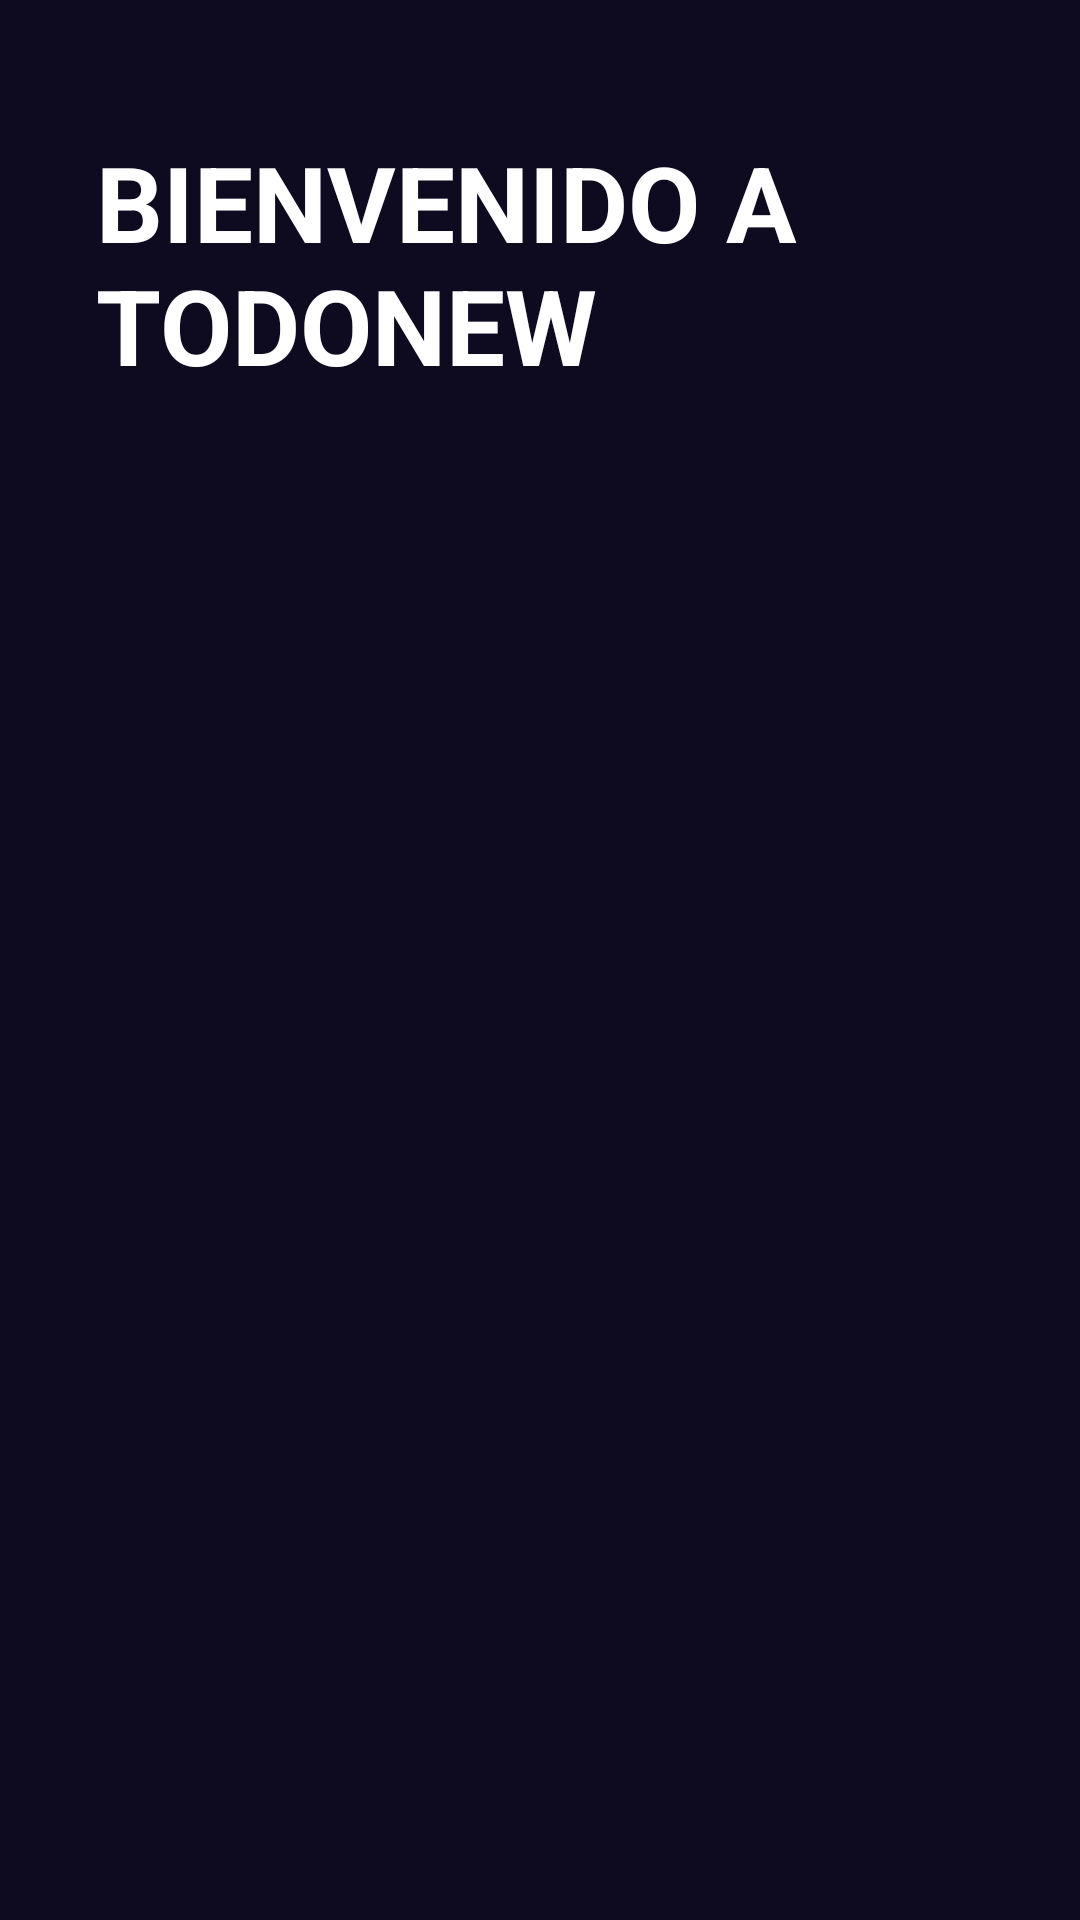

Here is an Android app screen rendered from its layout file. Give the layout XML and the strings, colors and styles it references.
<!-- AndroidManifest.xml: application theme Theme.AndroidMaster -->
<!-- res/layout/fragment_home.xml -->
<?xml version="1.0" encoding="utf-8"?>
<androidx.constraintlayout.widget.ConstraintLayout xmlns:android="http://schemas.android.com/apk/res/android"
    xmlns:app="http://schemas.android.com/apk/res-auto"
    xmlns:tools="http://schemas.android.com/tools"
    android:layout_width="match_parent"
    android:layout_height="match_parent"
    android:background="@color/background_app"
    tools:context=".fragments.HomeFragment">

    <LinearLayout
        android:layout_width="match_parent"
        android:layout_height="match_parent"
        android:layout_margin="0dp"
        android:orientation="vertical">
        <TextView
            android:layout_width="wrap_content"
            android:layout_height="wrap_content"
            android:textSize="35sp"
            android:text="@string/todo_title"
            android:textAllCaps="true"
            android:textStyle="bold"
            android:textColor="@color/white"
            android:layout_marginVertical="44dp"
            android:layout_marginHorizontal="32dp"/>
    </LinearLayout>


    <ImageView
        android:id="@+id/addTaskBtn"
        android:layout_width="50dp"
        android:layout_height="50dp"
        android:layout_marginTop="24dp"
        android:layout_marginEnd="24dp"
        android:src="@drawable/ic_baseline_add"
        app:layout_constraintEnd_toEndOf="parent"
        app:layout_constraintTop_toTopOf="parent" />



    <androidx.recyclerview.widget.RecyclerView
        android:id="@+id/mainRecyclerView"
        android:layout_width="0dp"
        android:layout_height="0dp"
        android:layout_marginTop="80dp"
        app:layout_constraintBottom_toBottomOf="parent"
        app:layout_constraintEnd_toEndOf="parent"
        app:layout_constraintHorizontal_bias="0.5"
        app:layout_constraintStart_toStartOf="parent"
        app:layout_constraintTop_toBottomOf="@id/addTaskBtn" />


</androidx.constraintlayout.widget.ConstraintLayout>
<!-- resources referenced by this layout -->
<resources>
  <color name="background_app">#0E0B20</color>
  <color name="white">#FFFFFFFF</color>
  <string name="todo_title">Bienvenido a ToDoNew</string>
  <style name="Theme.AndroidMaster" parent="Theme.MaterialComponents.DayNight.NoActionBar">
          
          <item name="colorPrimary">@color/purple_500</item>
          <item name="colorPrimaryVariant">@color/purple_700</item>
          <item name="colorOnPrimary">@color/white</item>
          
          <item name="colorSecondary">@color/teal_200</item>
          <item name="colorSecondaryVariant">@color/teal_700</item>
          <item name="colorOnSecondary">@color/black</item>
          
          <item name="android:statusBarColor" tools:targetApi="l">@color/secondary_color</item>
          
      </style>
  <color name="purple_500">#FF6200EE</color>
  <color name="purple_700">#FF3700B3</color>
  <color name="teal_200">#FF03DAC5</color>
  <color name="teal_700">#FF018786</color>
  <color name="black">#FF000000</color>
  <color name="secondary_color">#D5CEFF</color>
</resources>
